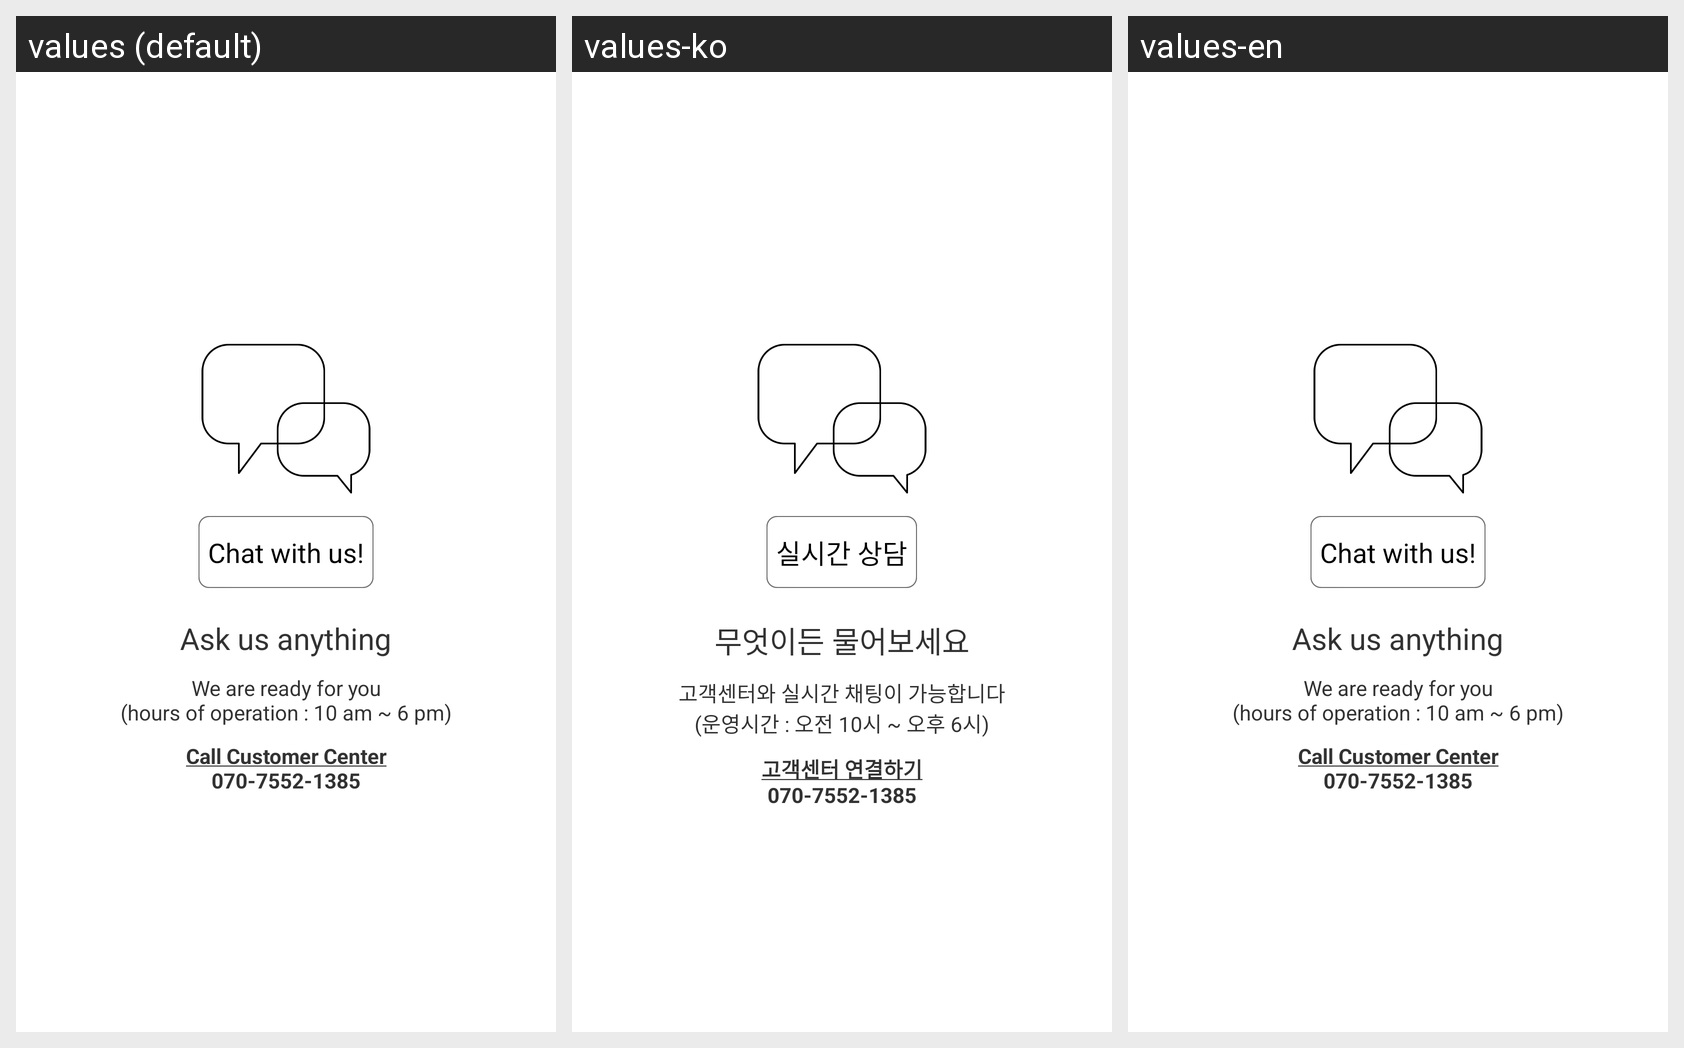

This grid shows one Android layout under several languages. Give, for every string resource on the screen, its name, the default text and each shown locale's text.
Android screen res/layout/fragment_notification.xml rendered under 3 locales, left to right: values (default), values-ko, values-en. Device: Nexus 5 (rendered at 1080×1920; each locale shown at half size, 540×960, under a caption strip naming it); theme AppTheme.
Strings drawn on this screen, with the default value and each locale's value (text and hints the layout hard-codes, and strings that could not be matched under every locale, appear in the picture but are not listed):

qna
  values: Chat with us!
  values-ko: 실시간 상담
  values-en: Chat with us!  [not translated; the default value is used]

qna_header
  values: Ask us anything
  values-ko: 무엇이든 물어보세요
  values-en: Ask us anything  [not translated; the default value is used]

qna_detail
  values: We are ready for you
      (hours of operation : 10 am ~ 6 pm)
  values-ko: 고객센터와 실시간 채팅이 가능합니다
      (운영시간 : 오전 10시 ~ 오후 6시)
  values-en: We are ready for you
      (hours of operation : 10 am ~ 6 pm)  [not translated; the default value is used]

call_customer_center
  values: Call Customer Center
      070-7552-1385
  values-ko: 고객센터 연결하기
      070-7552-1385
  values-en: Call Customer Center
      070-7552-1385  [not translated; the default value is used]
